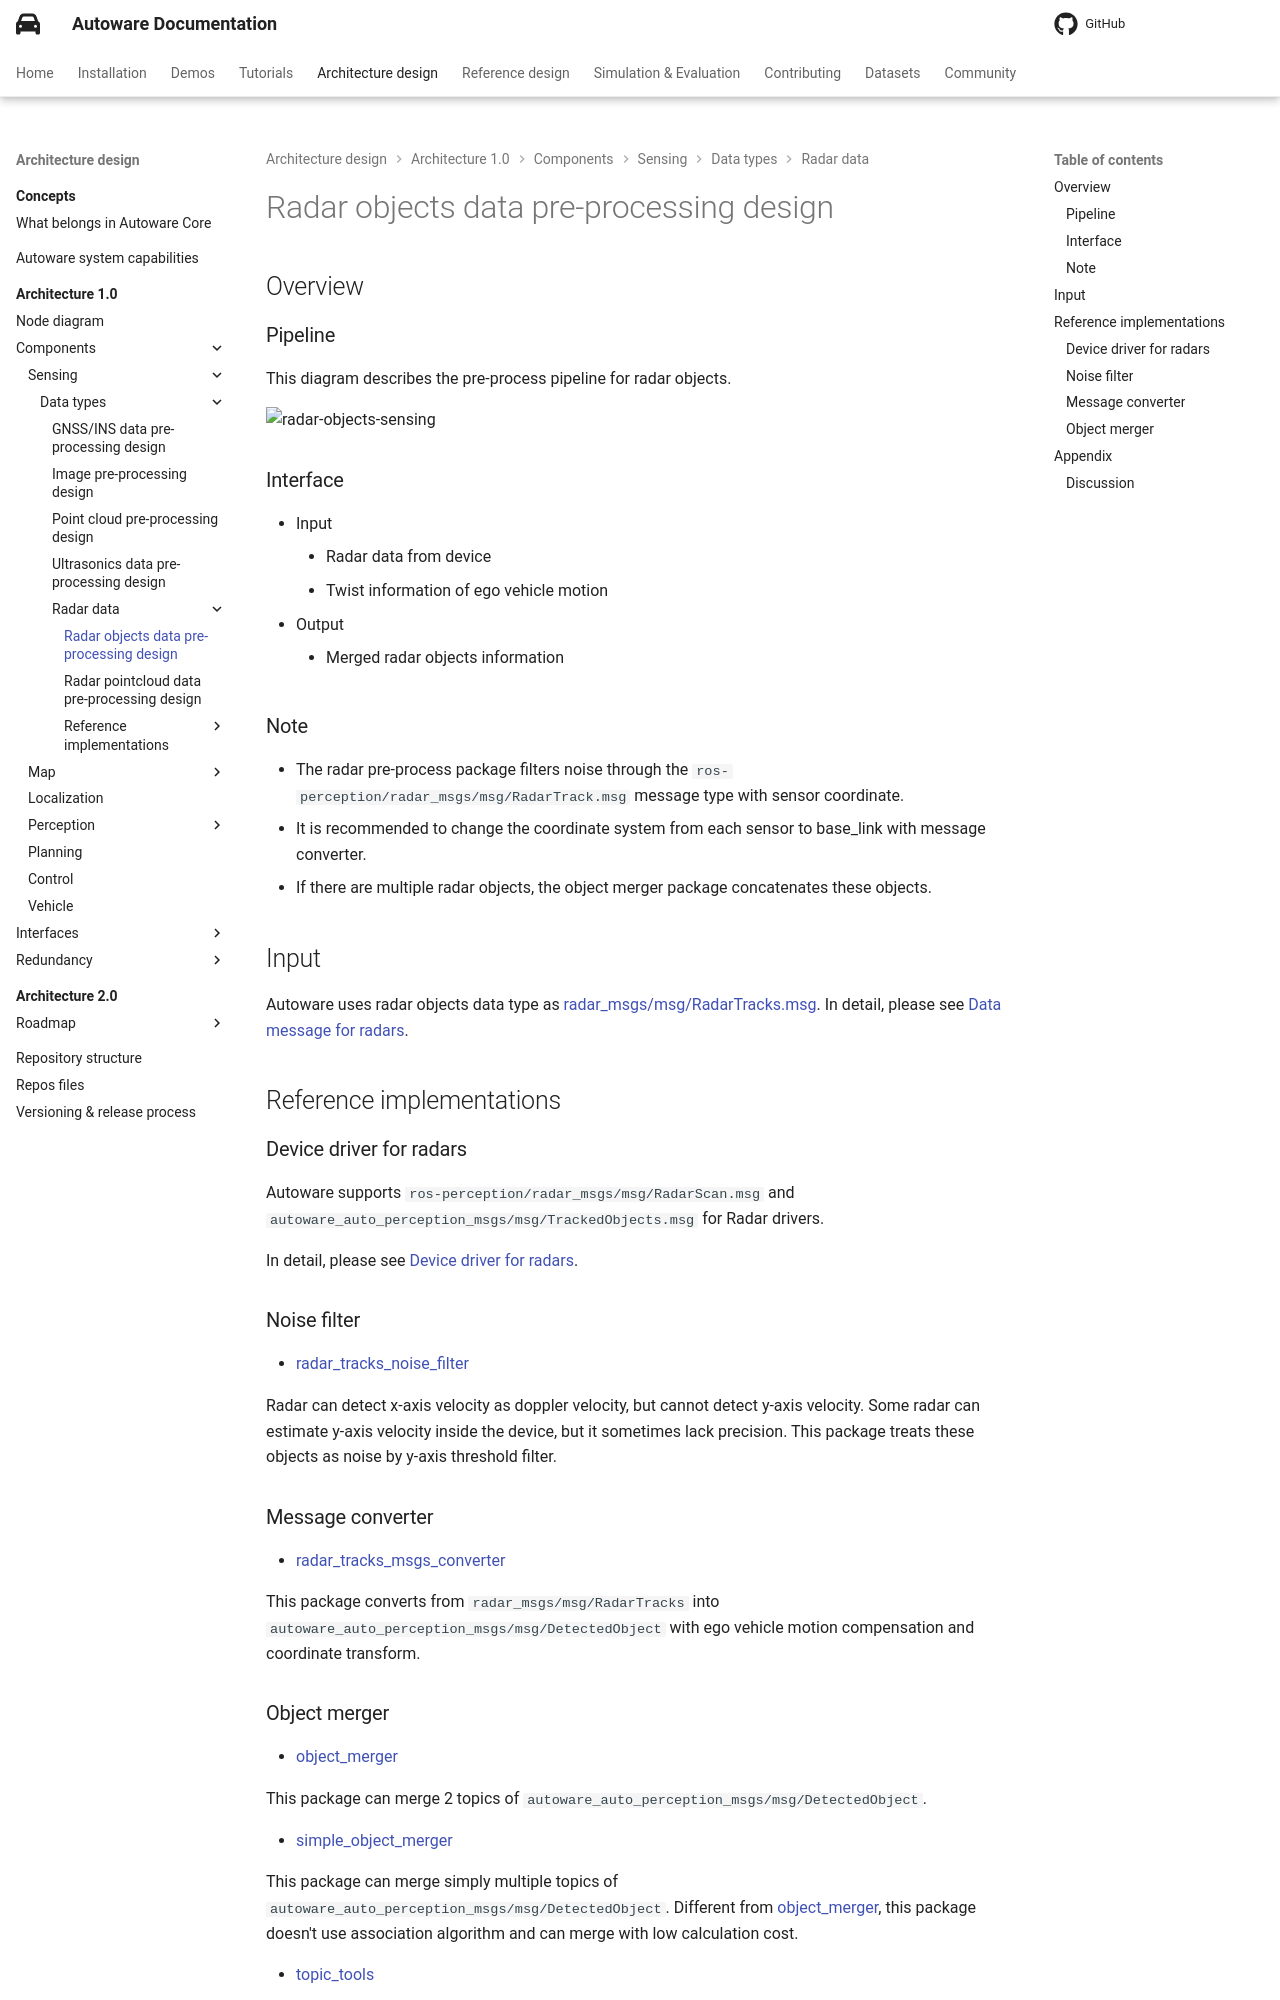

repository: autowarefoundation/autoware-documentation · page: pr-803/design/autoware-architecture-v1/components/sensing/data-types/radar-data/radar-objects-data/index.html · generator: mkdocs

# Radar objects data pre-processing design

## Overview

### Pipeline

This diagram describes the pre-process pipeline for radar objects.

![radar-objects-sensing](image/radar-objects-sensing.drawio.svg)

### Interface

- Input
  - Radar data from device
  - Twist information of ego vehicle motion
- Output
  - Merged radar objects information

### Note

- The radar pre-process package filters noise through the `ros-perception/radar_msgs/msg/RadarTrack.msg` message type with sensor coordinate.
- It is recommended to change the coordinate system from each sensor to base_link with message converter.
- If there are multiple radar objects, the object merger package concatenates these objects.

## Input

Autoware uses radar objects data type as [radar_msgs/msg/RadarTracks.msg](https://github.com/ros-perception/radar_msgs/blob/ros2/msg/RadarTracks.msg).
In detail, please see [Data message for radars](reference-implementations/data-message.md).

## Reference implementations

### Device driver for radars

Autoware supports `ros-perception/radar_msgs/msg/RadarScan.msg` and `autoware_auto_perception_msgs/msg/TrackedObjects.msg` for Radar drivers.

In detail, please see [Device driver for radars](reference-implementations/device-driver.md).

### Noise filter

- [radar_tracks_noise_filter](https://github.com/autowarefoundation/autoware_universe/tree/main/sensing/autoware_radar_tracks_noise_filter)

Radar can detect x-axis velocity as doppler velocity, but cannot detect y-axis velocity. Some radar can estimate y-axis velocity inside the device, but it sometimes lack precision. This package treats these objects as noise by y-axis threshold filter.

### Message converter

- [radar_tracks_msgs_converter](https://github.com/autowarefoundation/autoware_universe/tree/main/perception/autoware_radar_tracks_msgs_converter)

This package converts from `radar_msgs/msg/RadarTracks` into `autoware_auto_perception_msgs/msg/DetectedObject` with ego vehicle motion compensation and coordinate transform.
